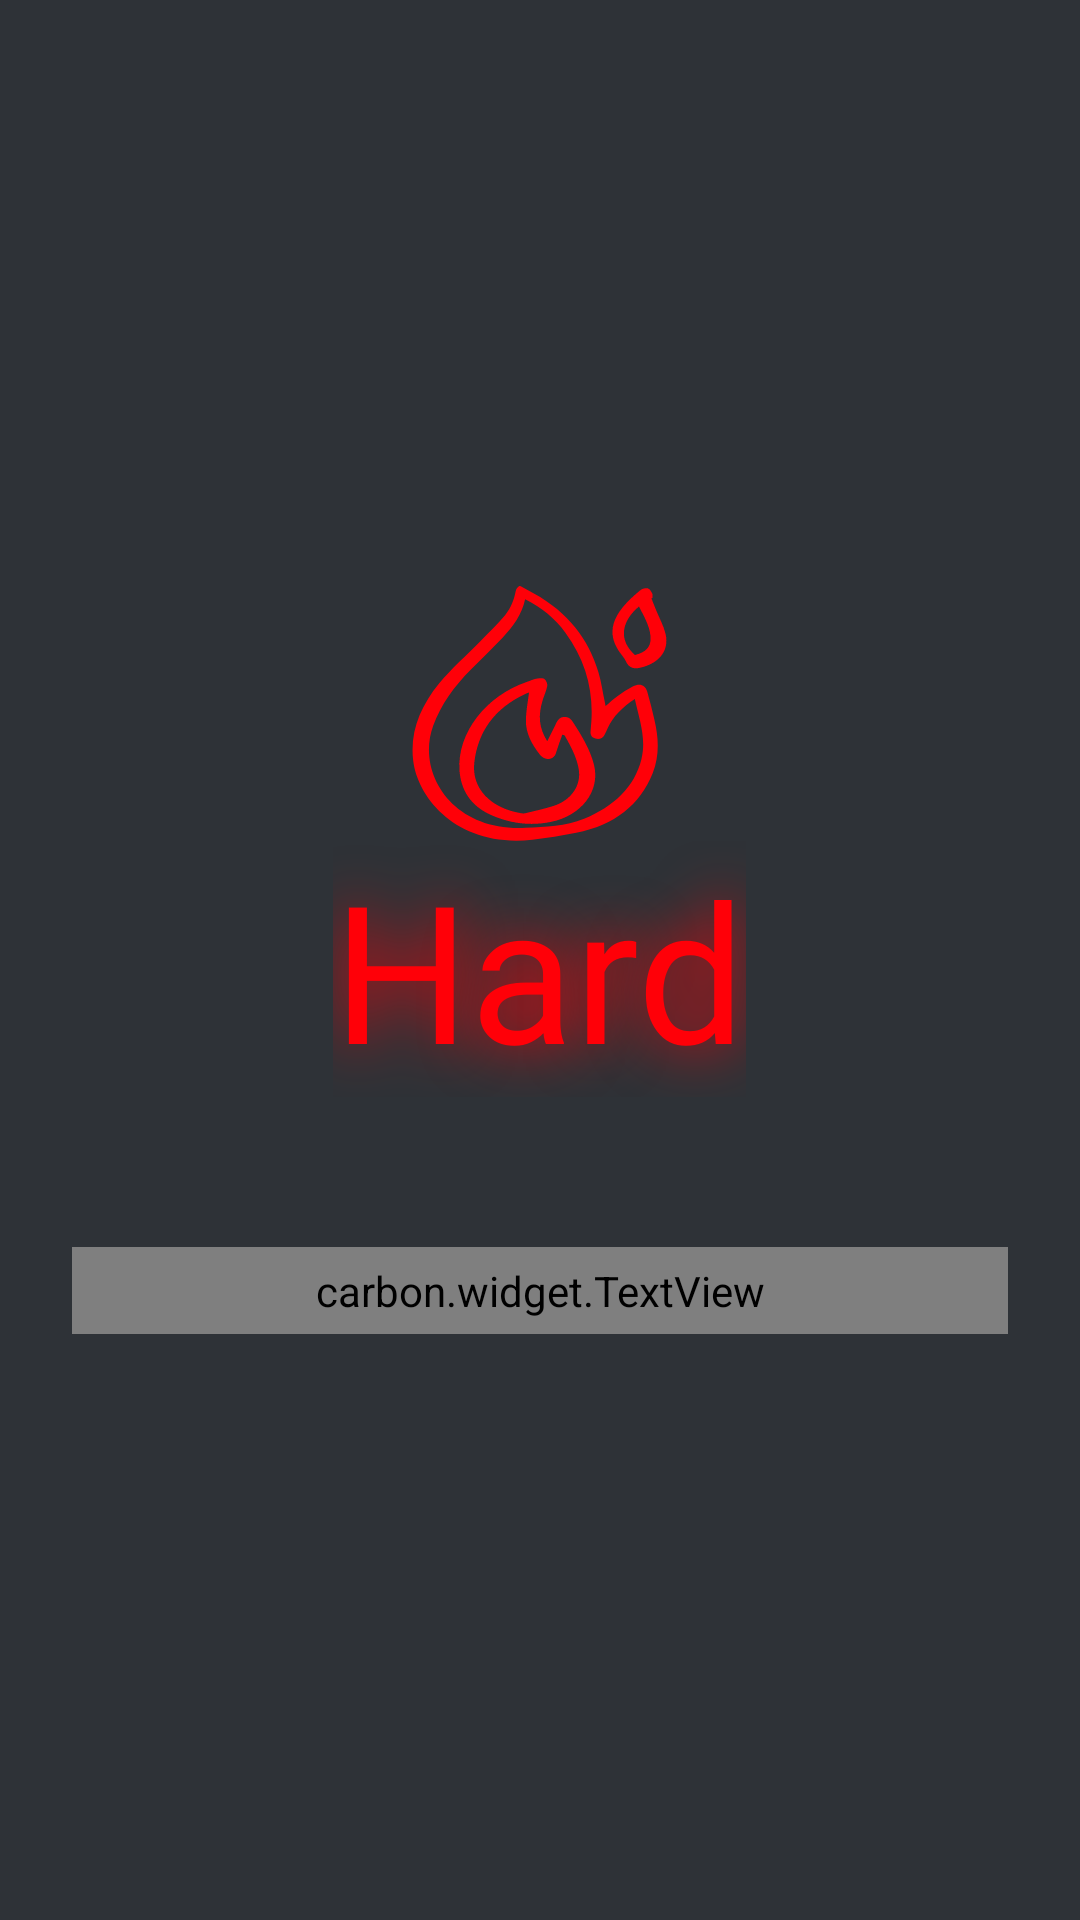

The Android layout XML behind this screen, and the referenced resources:
<!-- AndroidManifest.xml: application theme Theme.TruthOrDare -->
<!-- res/layout/fragment_hard_mode.xml -->
<?xml version="1.0" encoding="utf-8"?>
<LinearLayout xmlns:android="http://schemas.android.com/apk/res/android"
    xmlns:tools="http://schemas.android.com/tools"
    android:layout_width="match_parent"
    android:layout_height="match_parent"
    xmlns:app="http://schemas.android.com/apk/res-auto"
    tools:context=".viewpager.HardModeFragment"
    android:background="@color/gray"
    android:orientation="vertical"
    android:gravity="center">

    <ImageView
        android:layout_width="wrap_content"
        android:layout_height="wrap_content"
        android:src="@drawable/hard_mode_icon"/>

    <TextView
        android:layout_width="wrap_content"
        android:layout_height="wrap_content"
        android:text="Hard"
        android:textColor="@color/red"
        android:textSize="64dp"
        android:fontFamily="@font/jura"
        android:layout_marginBottom="50dp"
        android:shadowColor="@color/red"
        android:shadowDx="0"
        android:shadowDy="0"
        android:shadowRadius="50"/>

    <carbon.widget.TextView
        android:id="@+id/hard_mode_playBtn"
        android:layout_width="match_parent"
        android:layout_height="wrap_content"
        android:text="Играть"
        android:textColor="@color/black"
        android:textSize="40dp"
        android:fontFamily="@font/jura_semibold"
        android:gravity="center"
        android:clickable="true"
        android:layout_marginRight="24dp"
        android:layout_marginLeft="24dp"
        android:background="@drawable/red_button"
        app:carbon_cornerRadius="2dp"
        app:carbon_elevation="8dp"
        app:carbon_elevationShadowColor="@color/red"/>


</LinearLayout>
<!-- resources referenced by this layout -->
<resources>
  <color name="black">#FF000000</color>
  <color name="gray">#2E3237</color>
  <color name="red">#FF0008</color>
  <!-- drawable hard_mode_icon: vector/xml drawable (drawable, 3543 chars, omitted) -->
  <!-- drawable red_button (drawable) -->
  <?xml version="1.0" encoding="utf-8"?>
  <selector xmlns:android="http://schemas.android.com/apk/res/android" >
      <item android:state_pressed="true" >
          <shape android:shape="rectangle"  >
              <corners android:radius="10dip" />
              <stroke android:width="1dip" android:color="#B30006" />
              <gradient android:angle="-90" android:startColor="#B30006" android:endColor="#B30006"  />
  
              <padding
                  android:bottom="5dp"
                  android:left="5dp"
                  android:right="5dp"
                  android:top="5dp" >
              </padding>
  
          </shape>
      </item>
  
      <item android:state_focused="true">
          <shape android:shape="rectangle"  >
              <corners android:radius="10dip" />
              <stroke android:width="1dip" android:color="#B30006" />
              <solid android:color="#B30006"/>
  
              <padding
                  android:bottom="5dp"
                  android:left="5dp"
                  android:right="5dp"
                  android:top="5dp" >
              </padding>
          </shape>
      </item>
      <item >
          <shape android:shape="rectangle"  >
              <corners android:radius="10dip" />
              <gradient android:angle="-90" android:startColor="@color/red" android:endColor="@color/red" />
  
              <padding
                  android:bottom="5dp"
                  android:left="5dp"
                  android:right="5dp"
                  android:top="5dp" >
              </padding>
          </shape>
      </item>
  </selector>
  <style name="Theme.TruthOrDare" parent="Base.Theme.TruthOrDare" />
  <style name="Base.Theme.TruthOrDare" parent="Theme.Material3.DayNight.NoActionBar">
          
          
          <item name="colorPrimary">@color/gray</item>
      </style>
</resources>
